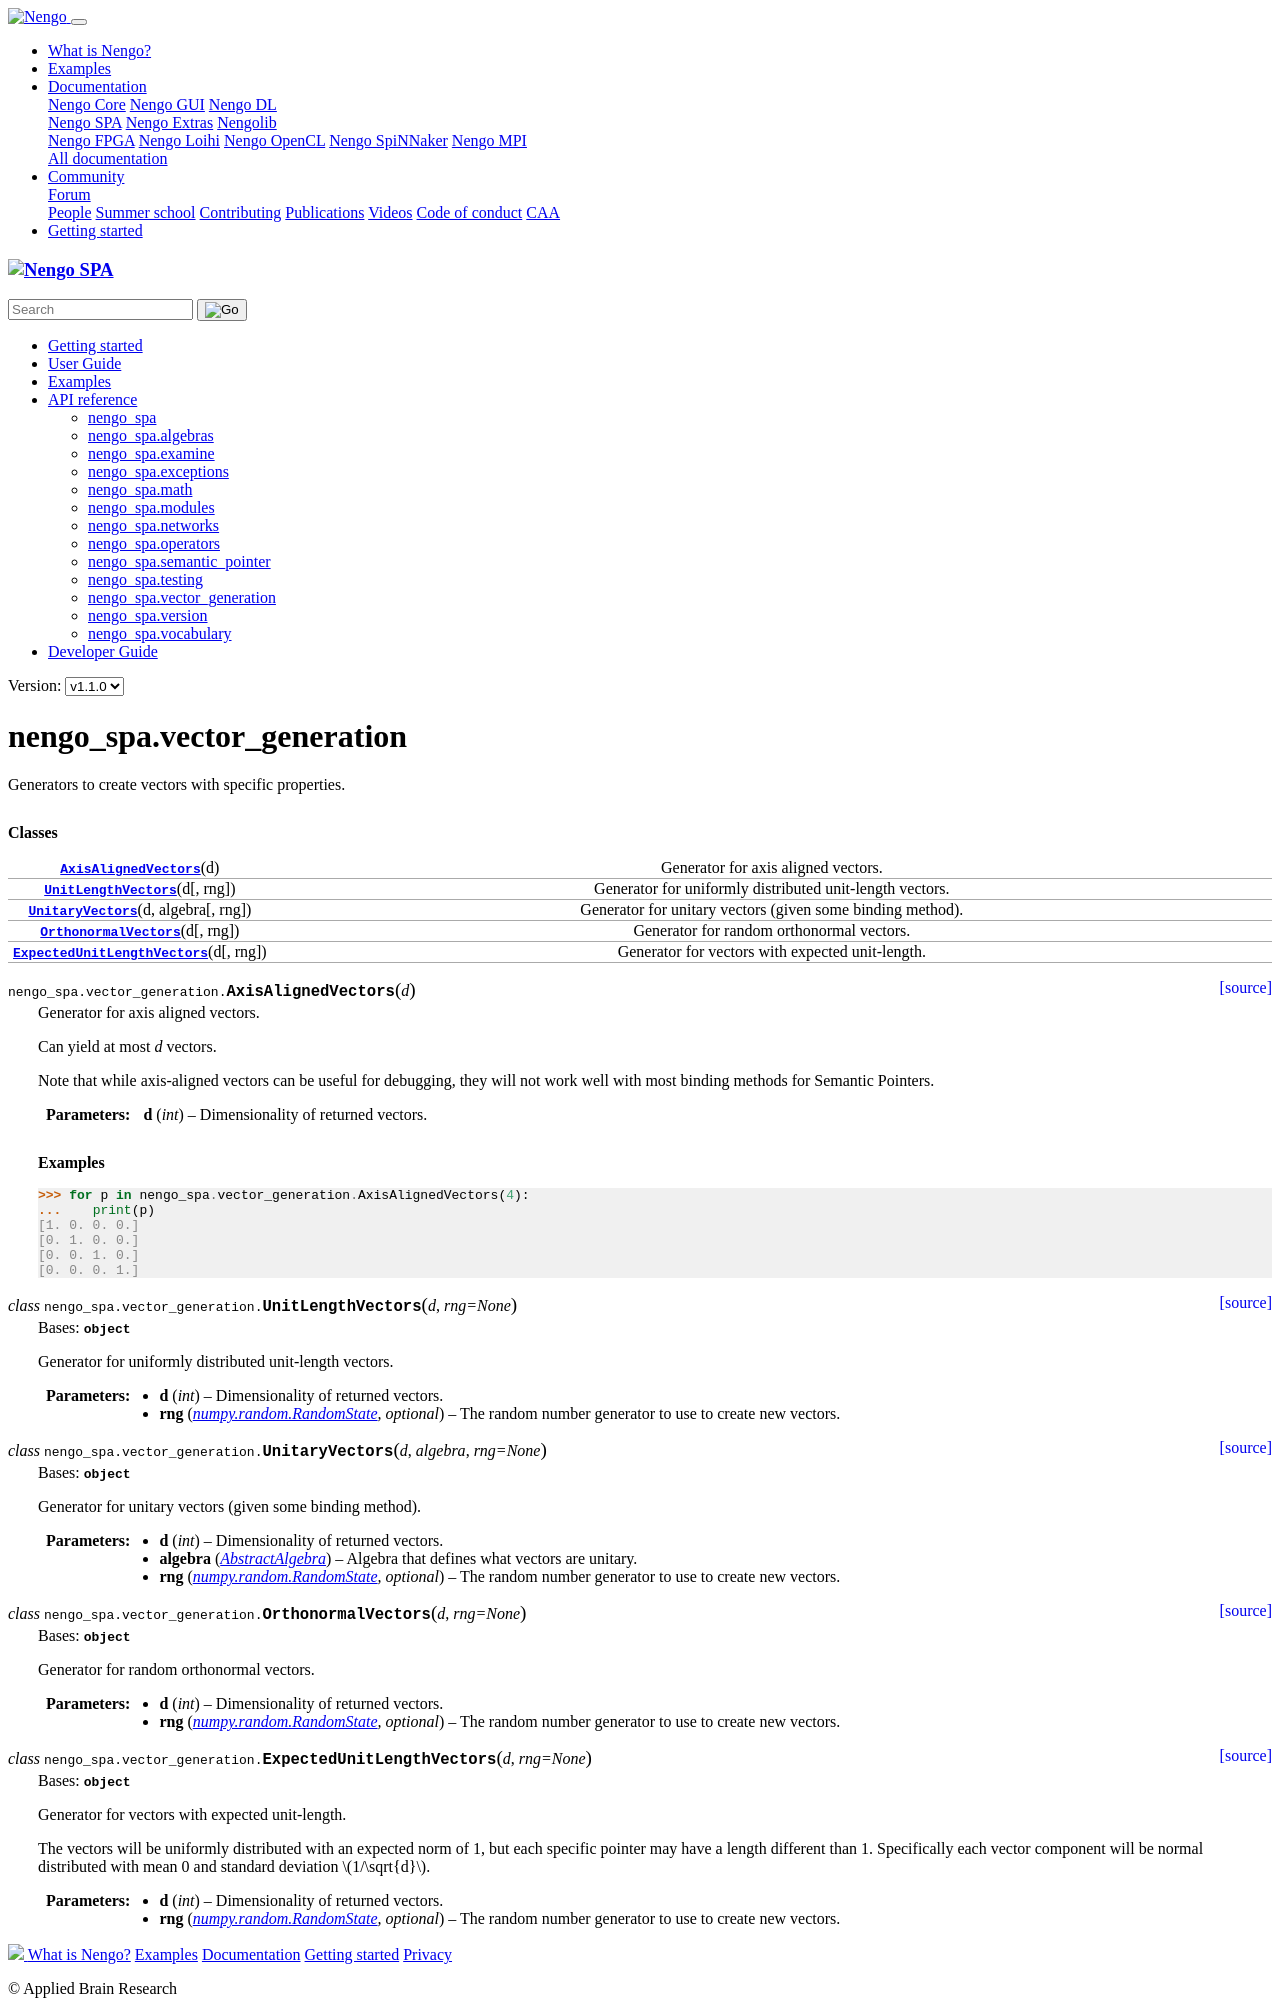

repository: nengo/nengo-spa · page: v1.1.0/modules/nengo_spa.vector_generation.html · generator: sphinx

nengo\_spa\.vector_generation
=============================

.. automodule:: nengo_spa.vector_generation
   :show-inheritance:

   .. rubric:: Classes

   .. autosummary::

      AxisAlignedVectors
      EquallySpacedPositiveUnitaryHrrVectors
      ExpectedUnitLengthVectors
      UnitLengthVectors
      UnitaryVectors
      OrthonormalVectors
      VectorsWithProperti
